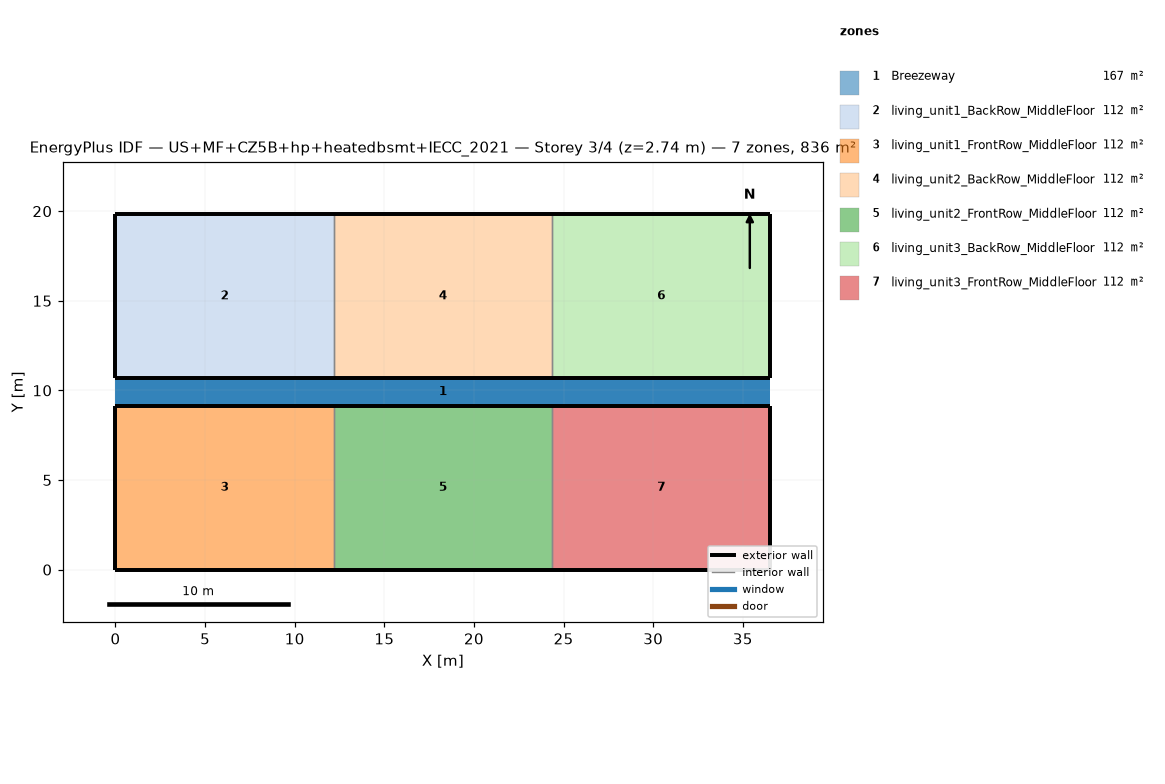
=== STOREY PLAN SPEC (per zone: floor XY polygon, exterior-wall plan segments, windows/doors) ===
zone 1: Breezeway  (167.0 m²)
  floor: (36.54, 9.16) (0.00, 9.16) (0.00, 10.68) (36.54, 10.68)
  floor: (36.54, 9.16) (0.00, 9.16) (0.00, 10.68) (36.54, 10.68)
  floor: (36.54, 9.16) (0.00, 9.16) (0.00, 10.68) (36.54, 10.68)
zone 2: living_unit1_BackRow_MiddleFloor  (111.5 m²)
  floor: (12.18, 10.68) (0.00, 10.68) (0.00, 19.84) (12.18, 19.84)
  exterior wall: (0.00, 10.68) – (12.18, 10.68)  [12.2 m]
  exterior wall: (12.18, 19.84) – (0.00, 19.84)  [12.2 m]
  exterior wall: (0.00, 19.84) – (0.00, 10.68)  [9.2 m]
  interior walls: 1
zone 3: living_unit1_FrontRow_MiddleFloor  (111.5 m²)
  floor: (12.18, 0.00) (0.00, 0.00) (0.00, 9.16) (12.18, 9.16)
  exterior wall: (0.00, 0.00) – (12.18, 0.00)  [12.2 m]
  exterior wall: (12.18, 9.16) – (0.00, 9.16)  [12.2 m]
  exterior wall: (0.00, 9.16) – (0.00, 0.00)  [9.2 m]
  interior walls: 1
zone 4: living_unit2_BackRow_MiddleFloor  (111.5 m²)
  floor: (24.36, 10.68) (12.18, 10.68) (12.18, 19.84) (24.36, 19.84)
  exterior wall: (12.18, 10.68) – (24.36, 10.68)  [12.2 m]
  exterior wall: (24.36, 19.84) – (12.18, 19.84)  [12.2 m]
  interior walls: 2
zone 5: living_unit2_FrontRow_MiddleFloor  (111.5 m²)
  floor: (24.36, 0.00) (12.18, 0.00) (12.18, 9.16) (24.36, 9.16)
  exterior wall: (12.18, 0.00) – (24.36, 0.00)  [12.2 m]
  exterior wall: (24.36, 9.16) – (12.18, 9.16)  [12.2 m]
  interior walls: 2
zone 6: living_unit3_BackRow_MiddleFloor  (111.5 m²)
  floor: (36.54, 10.68) (24.36, 10.68) (24.36, 19.84) (36.54, 19.84)
  exterior wall: (24.36, 10.68) – (36.54, 10.68)  [12.2 m]
  exterior wall: (36.54, 10.68) – (36.54, 19.84)  [9.2 m]
  exterior wall: (36.54, 19.84) – (24.36, 19.84)  [12.2 m]
  interior walls: 1
zone 7: living_unit3_FrontRow_MiddleFloor  (111.5 m²)
  floor: (36.54, 0.00) (24.36, 0.00) (24.36, 9.16) (36.54, 9.16)
  exterior wall: (24.36, 0.00) – (36.54, 0.00)  [12.2 m]
  exterior wall: (36.54, 0.00) – (36.54, 9.16)  [9.2 m]
  exterior wall: (36.54, 9.16) – (24.36, 9.16)  [12.2 m]
  interior walls: 1

=== DERIVED (storey summary) ===
Building: US+MF+CZ5B+hp+heatedbsmt+IECC_2021
Storey: 3 of 4  (floor level z = 2.74 m)
Storey gross floor area: 836.2 m²
Zones on this storey: 7
  - Breezeway: floor 167.0 m²
  - living_unit1_BackRow_MiddleFloor: floor 111.5 m²; exterior wall 33.5 m (86.9 m²); WWR 0.0%
  - living_unit1_FrontRow_MiddleFloor: floor 111.5 m²; exterior wall 33.5 m (86.9 m²); WWR 0.0%
  - living_unit2_BackRow_MiddleFloor: floor 111.5 m²; exterior wall 24.4 m (63.1 m²); WWR 0.0%
  - living_unit2_FrontRow_MiddleFloor: floor 111.5 m²; exterior wall 24.4 m (63.1 m²); WWR 0.0%
  - living_unit3_BackRow_MiddleFloor: floor 111.5 m²; exterior wall 33.5 m (86.9 m²); WWR 0.0%
  - living_unit3_FrontRow_MiddleFloor: floor 111.5 m²; exterior wall 33.5 m (86.9 m²); WWR 0.0%
Zone adjacency (shared interzone walls):
  - living_unit1_BackRow_MiddleFloor ↔ living_unit2_BackRow_MiddleFloor
  - living_unit1_FrontRow_MiddleFloor ↔ living_unit2_FrontRow_MiddleFloor
  - living_unit2_BackRow_MiddleFloor ↔ living_unit3_BackRow_MiddleFloor
  - living_unit2_FrontRow_MiddleFloor ↔ living_unit3_FrontRow_MiddleFloor